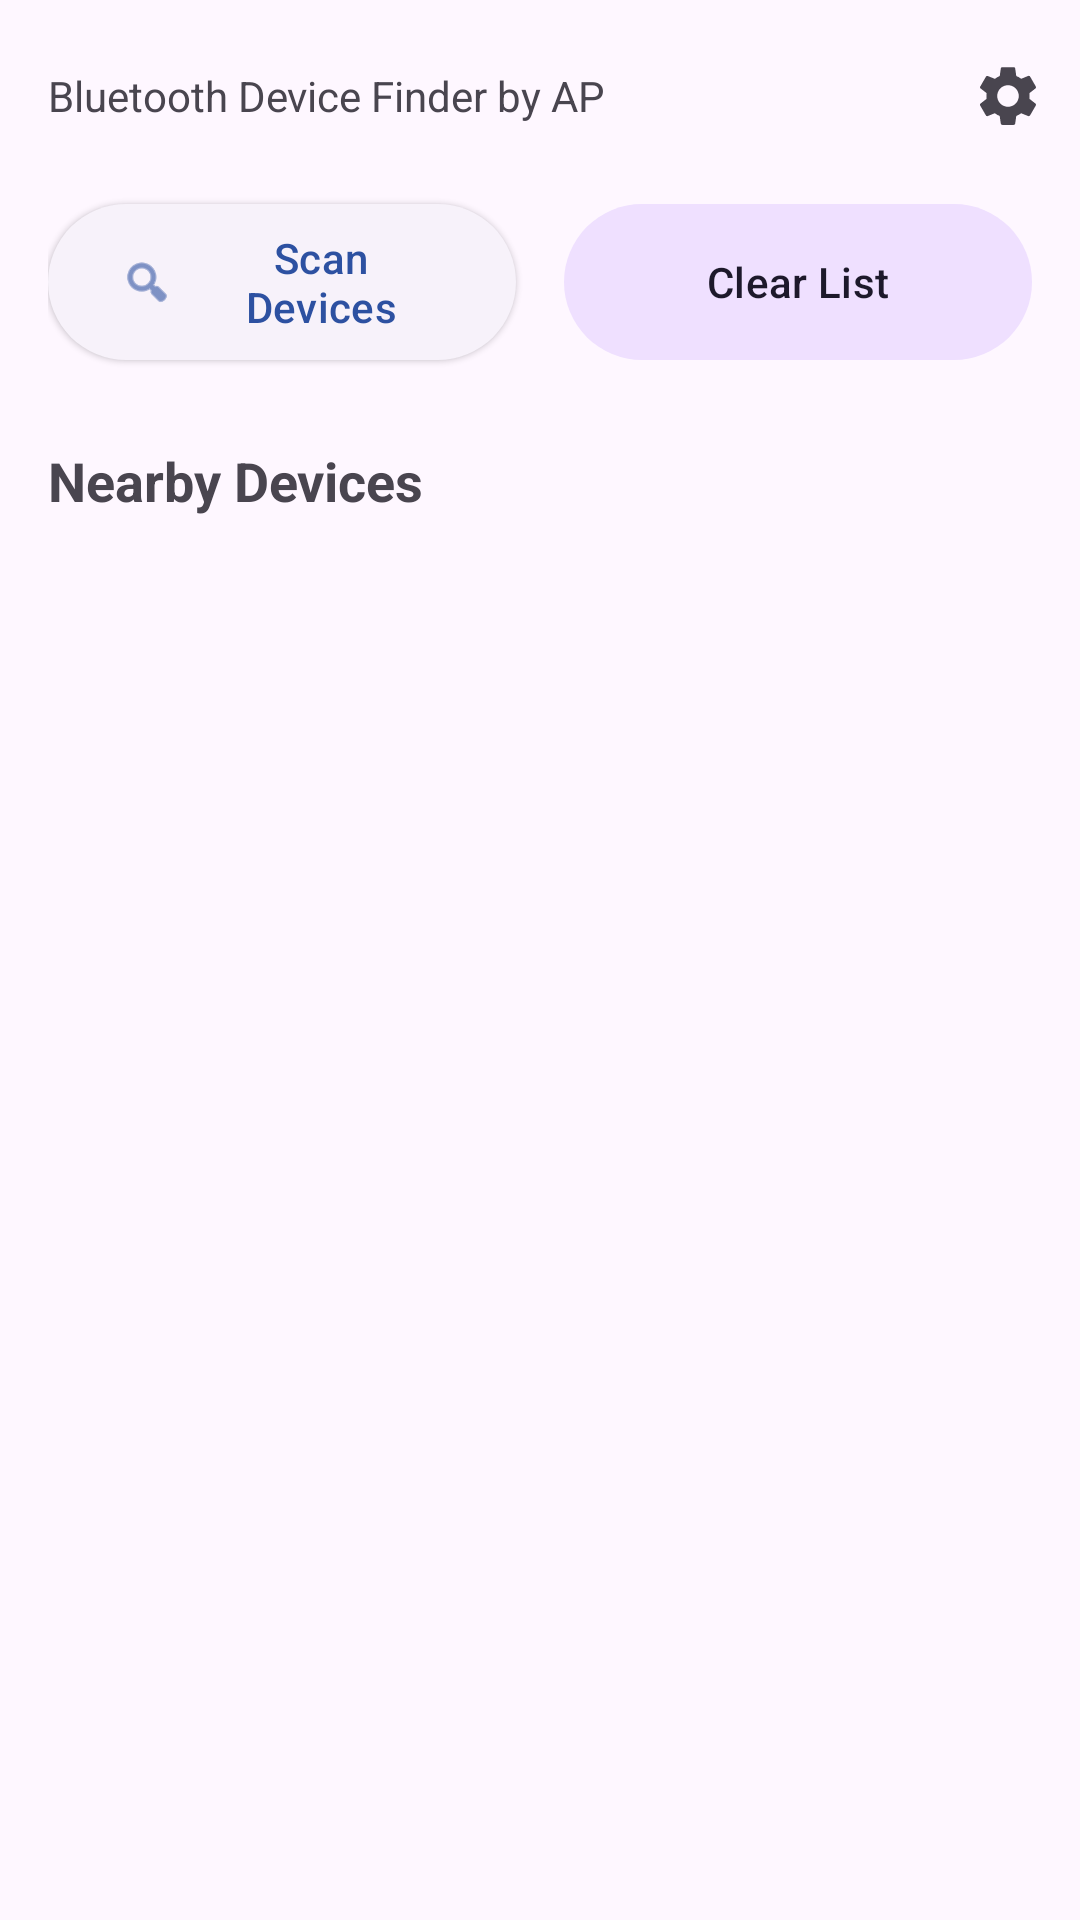

The Android layout XML behind this screen, and the referenced resources:
<!-- AndroidManifest.xml: application theme Theme.BluetoothDeviceFinder -->
<!-- res/layout/activity_main.xml -->
<?xml version="1.0" encoding="utf-8"?>
<androidx.coordinatorlayout.widget.CoordinatorLayout xmlns:android="http://schemas.android.com/apk/res/android"
    xmlns:app="http://schemas.android.com/apk/res-auto"
    xmlns:tools="http://schemas.android.com/tools"
    android:layout_width="match_parent"
    android:layout_height="match_parent"
    android:fitsSystemWindows="true"
    tools:context=".MainActivity">

    <com.google.android.material.appbar.AppBarLayout
        android:layout_width="match_parent"
        android:layout_height="wrap_content"
        app:elevation="0dp"
        android:background="@android:color/transparent">

        <com.google.android.material.appbar.MaterialToolbar
            android:id="@+id/top_app_bar"
            android:layout_width="match_parent"
            android:layout_height="wrap_content"
            app:title="@string/app_name"
            app:titleTextAppearance="@style/ShapeAppearance.Material3.Corner.Small"
            app:navigationIcon="@drawable/ic_toolbar_icon"
            app:menu="@menu/menu_main" />
    </com.google.android.material.appbar.AppBarLayout>

    <androidx.core.widget.NestedScrollView
        android:layout_width="match_parent"
        android:layout_height="match_parent"
        app:layout_behavior="@string/appbar_scrolling_view_behavior">

        <LinearLayout
            android:layout_width="match_parent"
            android:layout_height="wrap_content"
            android:orientation="vertical"
            android:paddingHorizontal="16dp"
            android:paddingBottom="80dp">

            <com.google.android.material.card.MaterialCardView
                android:id="@+id/top_signal_card"
                style="?attr/materialCardViewFilledStyle"
                android:layout_width="match_parent"
                android:layout_height="wrap_content"
                android:layout_marginTop="8dp"
                android:layout_marginBottom="24dp"
                app:cardBackgroundColor="?attr/colorPrimaryContainer"
                android:visibility="gone">

                <LinearLayout
                    android:layout_width="match_parent"
                    android:layout_height="wrap_content"
                    android:orientation="vertical"
                    android:padding="20dp">

                    <TextView
                        android:id="@+id/connected_device_name"
                        android:layout_width="wrap_content"
                        android:layout_height="wrap_content"
                        android:textColor="?attr/colorOnPrimaryContainer"
                        android:textStyle="bold"
                        android:textSize="20sp" />

                    <TextView
                        android:id="@+id/connected_device_status"
                        android:layout_width="wrap_content"
                        android:layout_height="wrap_content"
                        android:textColor="?attr/colorOnPrimaryContainer"
                        android:alpha="0.8"
                        android:textSize="14sp"
                        android:layout_marginBottom="16dp" />

                    <com.google.android.material.progressindicator.LinearProgressIndicator
                        android:id="@+id/signal_progress_bar"
                        android:layout_width="match_parent"
                        android:layout_height="wrap_content"
                        android:progress="0"
                        android:max="100"
                        app:trackThickness="12dp"
                        app:trackCornerRadius="6dp"
                        app:indicatorColor="@color/signal_weak"
                        android:layout_marginBottom="8dp" />

                    <TextView
                        android:id="@+id/signal_value_text"
                        android:layout_width="match_parent"
                        android:layout_height="wrap_content"
                        android:gravity="end"
                        android:textStyle="bold"
                        android:textColor="?attr/colorOnPrimaryContainer"
                        android:textSize="14sp" />
                </LinearLayout>
            </com.google.android.material.card.MaterialCardView>

            <LinearLayout
                android:layout_width="match_parent"
                android:layout_height="wrap_content"
                android:orientation="horizontal"
                android:layout_marginBottom="24dp"
                android:gravity="center"
                android:weightSum="2">

                <com.google.android.material.button.MaterialButton
                    android:id="@+id/scan_button"
                    style="@style/Widget.Material3.Button.ElevatedButton"
                    android:layout_width="0dp"
                    android:layout_height="60dp"
                    android:layout_weight="1"
                    android:layout_marginEnd="8dp"
                    app:icon="@android:drawable/ic_menu_search"
                    android:text="@string/scan_button_text" />

                <com.google.android.material.button.MaterialButton
                    android:id="@+id/clear_button"
                    style="@style/Widget.Material3.Button.TonalButton"
                    android:layout_width="0dp"
                    android:layout_height="60dp"
                    android:layout_weight="1"
                    android:layout_marginStart="8dp"
                    app:icon="@drawable/clear"
                    android:text="@string/clear_button_text" />
            </LinearLayout>

            <TextView
                android:layout_width="wrap_content"
                android:layout_height="wrap_content"
                android:text="@string/nearby_devices"
                android:textStyle="bold"
                android:textSize="18sp"
                android:layout_marginBottom="12dp" />

            <androidx.recyclerview.widget.RecyclerView
                android:id="@+id/device_recycler_view"
                android:layout_width="match_parent"
                android:layout_height="wrap_content"
                android:nestedScrollingEnabled="false" />

        </LinearLayout>
    </androidx.core.widget.NestedScrollView>
</androidx.coordinatorlayout.widget.CoordinatorLayout>
<!-- resources referenced by this layout -->
<resources>
  <color name="signal_weak">#F57C00</color>
  <string name="app_name">Bluetooth Device Finder by AP</string>
  <string name="clear_button_text">Clear List</string>
  <string name="nearby_devices">Nearby Devices</string>
  <string name="scan_button_text">Scan Devices</string>
  <style name="Theme.BluetoothDeviceFinder" parent="Base.Theme.BluetoothDeviceFinder" />
  <style name="Base.Theme.BluetoothDeviceFinder" parent="Theme.Material3.DayNight.NoActionBar">
          
          <item name="colorPrimary">@color/primary</item>
          <item name="colorOnPrimary">@color/on_primary</item>
          <item name="colorPrimaryContainer">@color/primary_container</item>
          <item name="colorOnPrimaryContainer">@color/on_primary_container</item>
  
          <item name="colorSecondary">@color/secondary</item>
          <item name="colorOnSecondary">@color/on_secondary</item>
          <item name="colorSecondaryContainer">@color/secondary_container</item>
  
          <item name="android:statusBarColor">@android:color/transparent</item>
          <item name="android:windowLightStatusBar">true</item>
  
          
          <item name="preferenceTheme">@style/PreferenceThemeOverlay.v14.Material</item>
      </style>
  <color name="primary">#2D51A1</color>
  <color name="on_primary">#FFFFFF</color>
  <color name="primary_container">#DCEAF5</color>
  <color name="on_primary_container">#001946</color>
  <color name="secondary">#6B5B95</color>
  <color name="on_secondary">#FFFFFF</color>
  <color name="secondary_container">#EFE0FF</color>
</resources>
